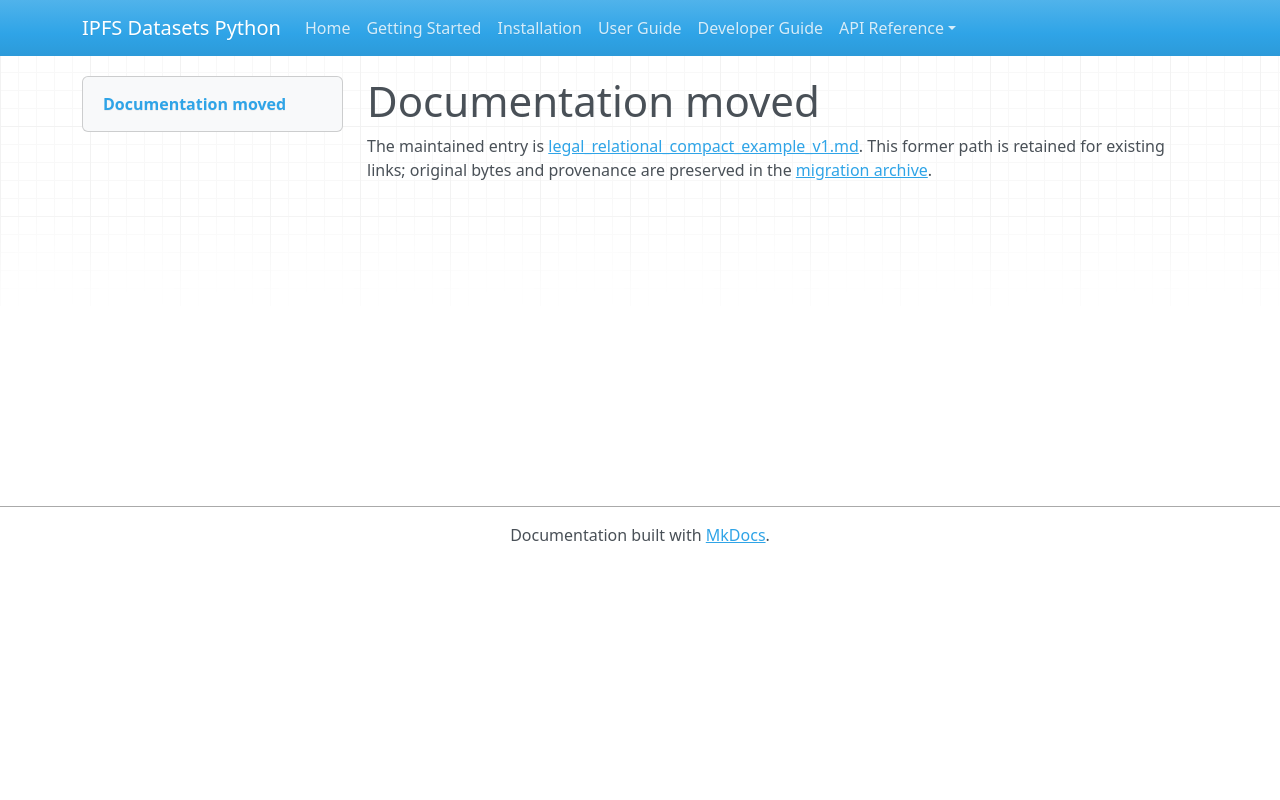

repository: endomorphosis/ipfs_datasets_py · page: autoencoders/legal_relational_compact_example_v1/index.html · generator: mkdocs

# Documentation moved

The maintained entry is [legal_relational_compact_example_v1.md](../../ipfs_datasets_py/logic/autoformal/docs/guides/legal_relational_compact_example_v1.md). This former path is retained for existing links; original bytes and provenance are preserved in the [migration archive](../../ipfs_datasets_py/logic/autoformal/docs/ARCHIVE.md).

<!-- Legacy bookmarks refer to sections in the preserved original. -->
<a id="source-separated-compact-label-companion"></a>
